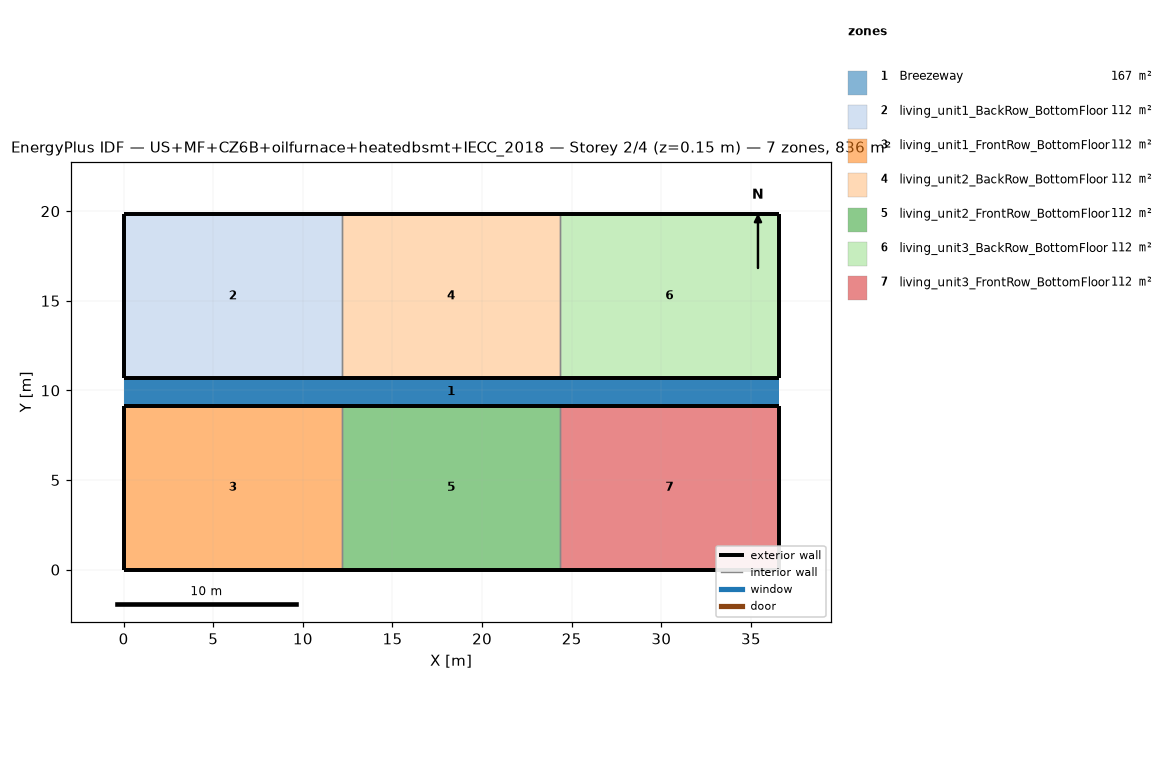
=== STOREY PLAN SPEC (per zone: floor XY polygon, exterior-wall plan segments, windows/doors) ===
zone 1: Breezeway  (167.0 m²)
  floor: (36.54, 9.16) (0.00, 9.16) (0.00, 10.68) (36.54, 10.68)
  floor: (36.54, 9.16) (0.00, 9.16) (0.00, 10.68) (36.54, 10.68)
  floor: (36.54, 9.16) (0.00, 9.16) (0.00, 10.68) (36.54, 10.68)
zone 2: living_unit1_BackRow_BottomFloor  (111.5 m²)
  floor: (12.18, 10.68) (0.00, 10.68) (0.00, 19.84) (12.18, 19.84)
  exterior wall: (0.00, 10.68) – (12.18, 10.68)  [12.2 m]
  exterior wall: (12.18, 19.84) – (0.00, 19.84)  [12.2 m]
  exterior wall: (0.00, 19.84) – (0.00, 10.68)  [9.2 m]
  interior walls: 1
zone 3: living_unit1_FrontRow_BottomFloor  (111.5 m²)
  floor: (12.18, 0.00) (0.00, 0.00) (0.00, 9.16) (12.18, 9.16)
  exterior wall: (0.00, 0.00) – (12.18, 0.00)  [12.2 m]
  exterior wall: (12.18, 9.16) – (0.00, 9.16)  [12.2 m]
  exterior wall: (0.00, 9.16) – (0.00, 0.00)  [9.2 m]
  interior walls: 1
zone 4: living_unit2_BackRow_BottomFloor  (111.5 m²)
  floor: (24.36, 10.68) (12.18, 10.68) (12.18, 19.84) (24.36, 19.84)
  exterior wall: (12.18, 10.68) – (24.36, 10.68)  [12.2 m]
  exterior wall: (24.36, 19.84) – (12.18, 19.84)  [12.2 m]
  interior walls: 2
zone 5: living_unit2_FrontRow_BottomFloor  (111.5 m²)
  floor: (24.36, 0.00) (12.18, 0.00) (12.18, 9.16) (24.36, 9.16)
  exterior wall: (12.18, 0.00) – (24.36, 0.00)  [12.2 m]
  exterior wall: (24.36, 9.16) – (12.18, 9.16)  [12.2 m]
  interior walls: 2
zone 6: living_unit3_BackRow_BottomFloor  (111.5 m²)
  floor: (36.54, 10.68) (24.36, 10.68) (24.36, 19.84) (36.54, 19.84)
  exterior wall: (24.36, 10.68) – (36.54, 10.68)  [12.2 m]
  exterior wall: (36.54, 10.68) – (36.54, 19.84)  [9.2 m]
  exterior wall: (36.54, 19.84) – (24.36, 19.84)  [12.2 m]
  interior walls: 1
zone 7: living_unit3_FrontRow_BottomFloor  (111.5 m²)
  floor: (36.54, 0.00) (24.36, 0.00) (24.36, 9.16) (36.54, 9.16)
  exterior wall: (24.36, 0.00) – (36.54, 0.00)  [12.2 m]
  exterior wall: (36.54, 0.00) – (36.54, 9.16)  [9.2 m]
  exterior wall: (36.54, 9.16) – (24.36, 9.16)  [12.2 m]
  interior walls: 1

=== DERIVED (storey summary) ===
Building: US+MF+CZ6B+oilfurnace+heatedbsmt+IECC_2018
Storey: 2 of 4  (floor level z = 0.15 m)
Storey gross floor area: 836.2 m²
Zones on this storey: 7
  - Breezeway: floor 167.0 m²
  - living_unit1_BackRow_BottomFloor: floor 111.5 m²; exterior wall 33.5 m (86.9 m²); WWR 0.0%
  - living_unit1_FrontRow_BottomFloor: floor 111.5 m²; exterior wall 33.5 m (86.9 m²); WWR 0.0%
  - living_unit2_BackRow_BottomFloor: floor 111.5 m²; exterior wall 24.4 m (63.1 m²); WWR 0.0%
  - living_unit2_FrontRow_BottomFloor: floor 111.5 m²; exterior wall 24.4 m (63.1 m²); WWR 0.0%
  - living_unit3_BackRow_BottomFloor: floor 111.5 m²; exterior wall 33.5 m (86.9 m²); WWR 0.0%
  - living_unit3_FrontRow_BottomFloor: floor 111.5 m²; exterior wall 33.5 m (86.9 m²); WWR 0.0%
Zone adjacency (shared interzone walls):
  - living_unit1_BackRow_BottomFloor ↔ living_unit2_BackRow_BottomFloor
  - living_unit1_FrontRow_BottomFloor ↔ living_unit2_FrontRow_BottomFloor
  - living_unit2_BackRow_BottomFloor ↔ living_unit3_BackRow_BottomFloor
  - living_unit2_FrontRow_BottomFloor ↔ living_unit3_FrontRow_BottomFloor